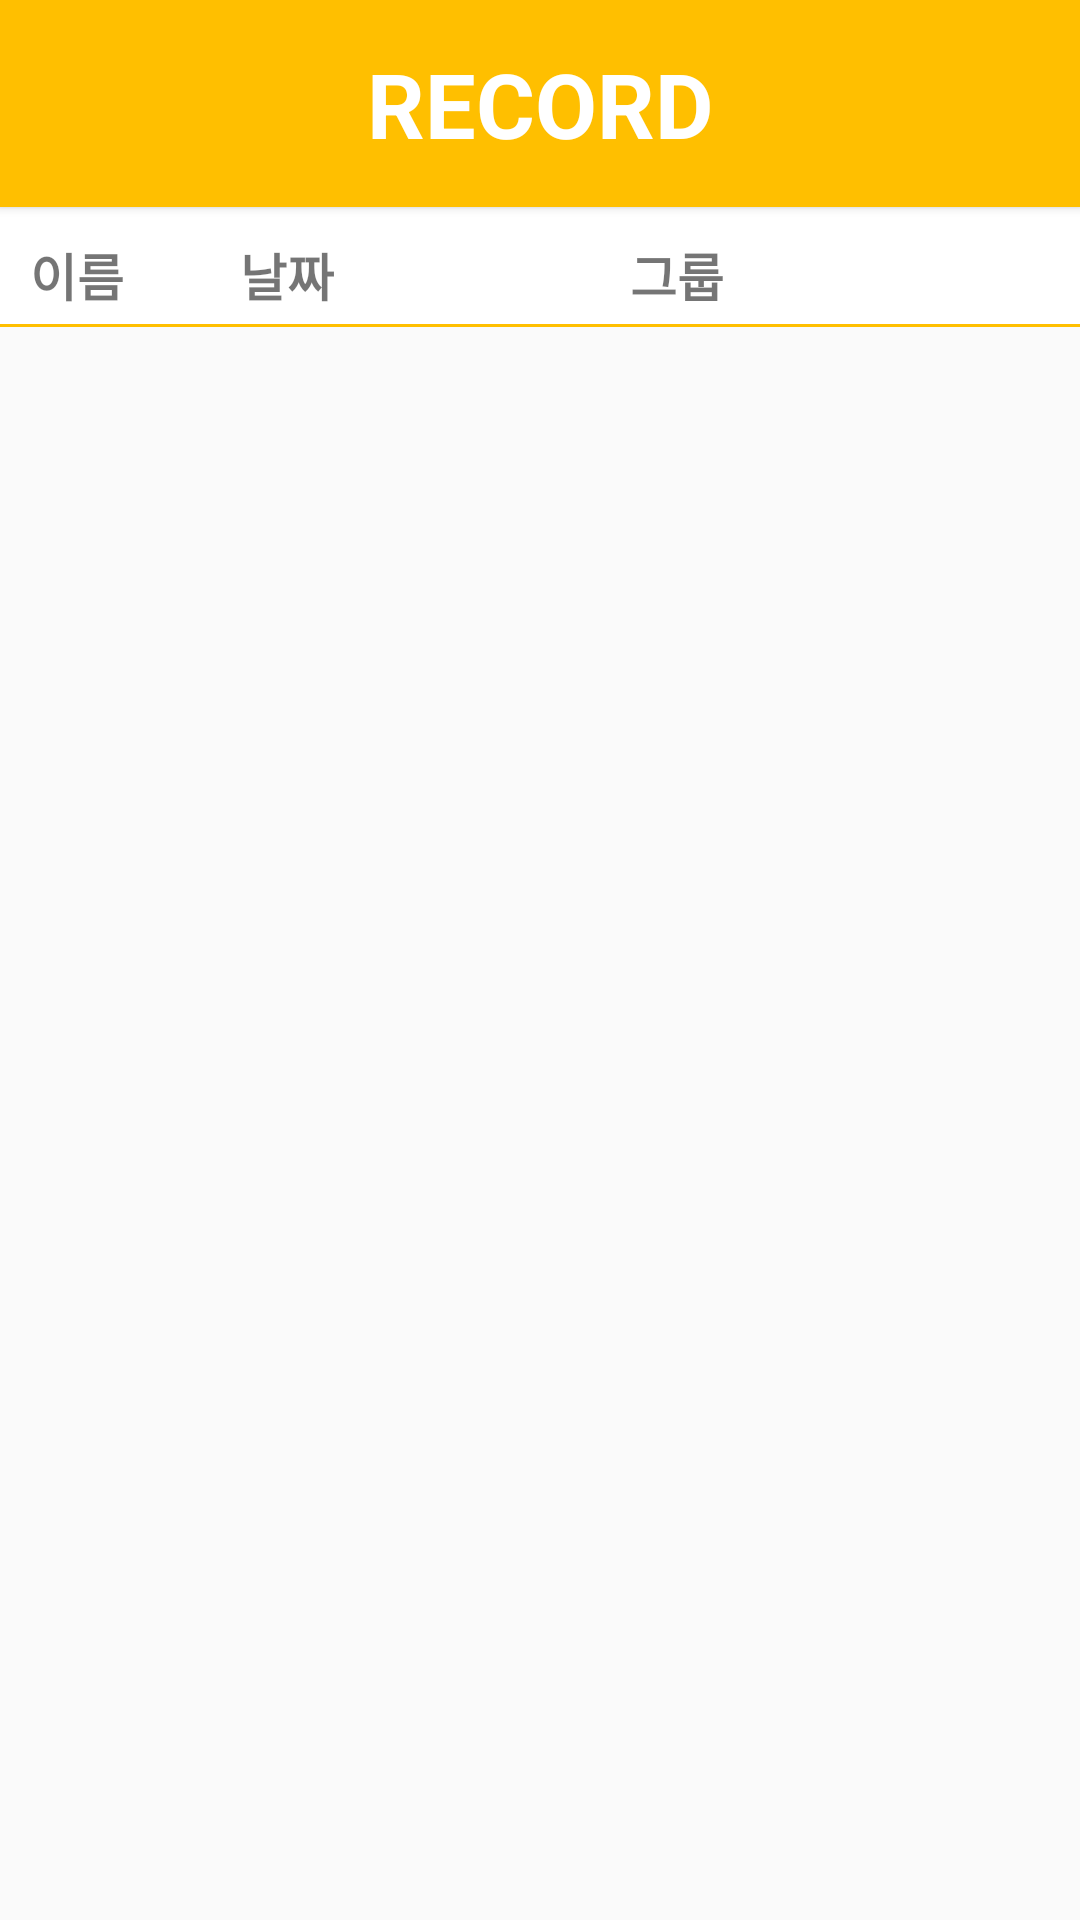

The Android layout XML behind this screen, and the referenced resources:
<!-- AndroidManifest.xml: application theme AppTheme -->
<!-- res/layout/activity_record.xml -->
<?xml version="1.0" encoding="utf-8"?>
<LinearLayout xmlns:android="http://schemas.android.com/apk/res/android"
    xmlns:tools="http://schemas.android.com/tools"
    android:layout_width="match_parent"
    android:layout_height="match_parent"
    android:orientation="vertical"
    tools:context=".MainActivity"
    >

    <android.support.v7.widget.Toolbar xmlns:android="http://schemas.android.com/apk/res/android"
        xmlns:app="http://schemas.android.com/apk/res-auto"
        xmlns:tools="http://schemas.android.com/tools"
        android:id="@+id/main_toolbar"
        android:layout_width="match_parent"
        android:layout_height="69dp"
        android:background="@color/colorPrimary"
        android:elevation="2dp"
        android:minHeight="?attr/actionBarSize"
        app:popupTheme="@style/ThemeOverlay.AppCompat.Light"
        app:theme="@style/ThemeOverlay.AppCompat.Light"
        tools:ignore="MissingConstraints"
        tools:layout_editor_absoluteX="195dp"
        tools:layout_editor_absoluteY="2dp">

        <TextView
            android:id="@+id/toolbar_title"
            android:layout_width="wrap_content"
            android:layout_height="wrap_content"
            android:layout_gravity="center"
            android:text="RECORD"
            android:textColor="#ffffff"
            android:textSize="30sp"
            android:textStyle="bold"
            tools:layout_editor_absoluteX="164dp"
            tools:layout_editor_absoluteY="15dp" />

        <ImageButton
            android:id="@+id/backBtn"
            android:layout_width="wrap_content"
            android:layout_height="wrap_content"
            android:layout_gravity="left"
            app:srcCompat="@drawable/ic_back"
            android:background="#00ffffff"
            android:onClick="back"
            />

        <ImageButton
            android:id="@+id/homeBtn"
            android:layout_width="wrap_content"
            android:layout_height="wrap_content"
            android:layout_gravity="right"
            android:layout_marginRight="15dp"
            android:background="#00ffffff"
            app:srcCompat="@drawable/ic_home_white"
            android:onClick="backHome"/>

    </android.support.v7.widget.Toolbar>

    <LinearLayout
        android:layout_width="match_parent"
        android:layout_height="wrap_content"
        android:orientation="horizontal"
        android:background="@drawable/edge_bottom">

        <TextView
            android:id="@+id/textView_list_name"
            android:layout_width="0dp"
            android:layout_height="wrap_content"
            android:layout_weight="2"
            android:layout_margin="5dp"
            android:layout_marginLeft="15dp"
            android:padding="5dp"
            android:text="이름"
            android:textSize="17sp"
            android:textStyle="bold"/>

        <TextView
            android:id="@+id/textView_list_date"
            android:layout_width="0dp"
            android:layout_height="wrap_content"
            android:layout_weight="4"
            android:layout_margin="5dp"
            android:layout_marginLeft="5dp"
            android:padding="5dp"
            android:text="날짜"
            android:textSize="17sp"
            android:textStyle="bold"/>


        <TextView
            android:id="@+id/textView_list_belong"
            android:layout_width="0dp"
            android:layout_height="wrap_content"
            android:layout_weight="5"
            android:layout_margin="5dp"
            android:layout_marginLeft="5dp"
            android:padding="5dp"
            android:text="그룹"
            android:textSize="17sp"
            android:textStyle="bold"/>
    </LinearLayout>

    <ListView
        android:layout_width="match_parent"
        android:layout_height="0dp"
        android:layout_weight="6"
        android:layout_margin="5dp"
        android:padding="5dp"
        android:id="@+id/listView_main_list" />

</LinearLayout>
<!-- resources referenced by this layout -->
<resources>
  <color name="colorPrimary">#FFBF00</color>
  <!-- drawable edge_bottom (drawable) -->
  <?xml version="1.0" encoding="utf-8"?>
  <layer-list xmlns:android="http://schemas.android.com/apk/res/android" >
  
      <item
          android:bottom="5dp"
          android:left="-2dp"
          android:right="-2dp"
          android:top="-2dp"
  >
          <shape android:shape="rectangle" >
              <stroke
                  android:width="1dp"
                  android:color="@color/colorPrimary" />
  
              <solid android:color="#FFF" />
          </shape>
      </item>
  
  </layer-list>
  <style name="AppTheme" parent="Theme.AppCompat.Light.DarkActionBar">
          
          <item name="colorPrimary">@color/colorPrimary</item>
          <item name="colorPrimaryDark">@color/colorWhite</item>
          <item name="colorAccent">@color/colorAccent</item>
          <item name="windowActionBar">false</item>
          <item name="windowNoTitle">true</item>
          <item name="android:statusBarColor">@color/colorBlack</item>
      </style>
  <color name="colorWhite">#FFFFFF</color>
  <color name="colorAccent">#FF8000</color>
  <color name="colorBlack">#000000</color>
</resources>
